Run: headless pygame with SDL's dummy video driver; simulated clock (each Clock.tick advances the game by its frame time, no real sleeping); random seed 0; keys injected as events and as key.get_pressed() state; no mouse input.
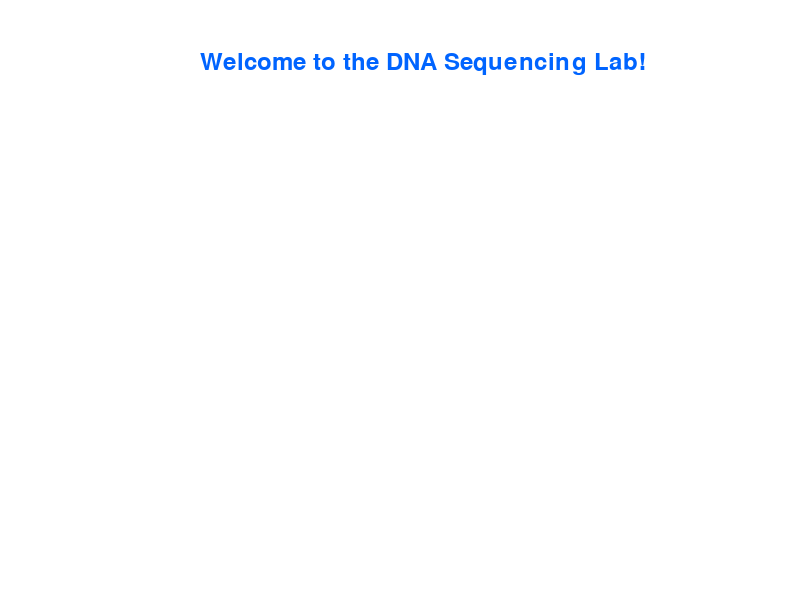
Frame 1 of 4 · flips 1–60 · no input
Frame 2 of 4 · flips 61–180 · tapped SPACE, RETURN · held RIGHT (→), D · screen unchanged from frame 1, image omitted
Frame 3 of 4 · flips 181–300 · held DOWN (↓), S · screen unchanged from frame 2, image omitted
Frame 4 of 4 · flips 301–420 · held LEFT (←), A, UP (↑), W · screen unchanged from frame 3, image omitted

The pygame program that drew these frames:

import pygame

# Initialize Pygame
pygame.init()

# Set up the game window
WIDTH, HEIGHT = 800, 600
screen = pygame.display.set_mode((WIDTH, HEIGHT))
pygame.display.set_caption("DNA Sequencing Lab")

# Colors
WHITE = (255, 255, 255)
BLUE = (0, 100, 255)

# Font
font = pygame.font.Font(None, 36)

# Game loop
running = True
while running:
    screen.fill(WHITE)

    # Display title
    text = font.render("Welcome to the DNA Sequencing Lab!", True, BLUE)
    screen.blit(text, (200, 50))

    # Event handling
    for event in pygame.event.get():
        if event.type == pygame.QUIT:
            running = False

    pygame.display.flip()

pygame.quit()
